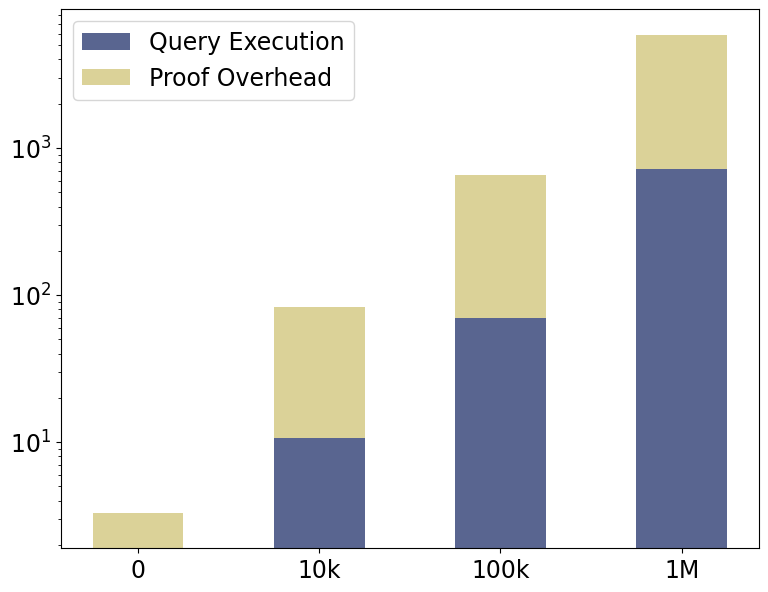

The matplotlib source for this figure: (Note: this script raises an exception after producing the figure.)
import matplotlib.pyplot as plt
import pandas as pd

font = {'family': 'Bitstream Vera Sans',
        'size': 17}

plt.rc('font', **font)

raw_data = {'sizeNoiseList': ['0', '10k', '100k', '1M'],
            'execution':     [0.9, 9.7, 68.6, 721],
            'proofOverhead': [1.4, 72.2, 588, 5150],
            'total': [2.3, 81.9, 657, 5872],
            'empty': [0, 0, 0, 0]}

df = pd.DataFrame(raw_data, raw_data['sizeNoiseList'])

df['execution'] += 1

# Create the general plot and the "subplots" i.e. the bars
f, ax = plt.subplots(1, figsize=(9, 7))

# Set the bar width
bar_width = 0.5

# Positions of the left bar-boundaries
bar_Drynx = [0, 1, 2, 3]

# Positions of the x-axis ticks (center of the bars as bar labels)
tick_pos = [i for i in bar_Drynx]

ax.bar(bar_Drynx, df['execution'], width=bar_width, label='Query Execution', alpha=0.8, color='#2f3e75')
ax.bar(bar_Drynx, df['proofOverhead'], width=bar_width, label='Proof Overhead', alpha=0.8, color='#d3c77e',
       bottom=df['execution'])

ax.set_yscale('log')

# Set the x ticks with names
plt.xticks(tick_pos, df['sizeNoiseList'])
plt.legend(loc='upper left')

# Labelling
ax.text(bar_Drynx[0] - bar_width/2 + 0.13, df['total'][0] + 1.2, str(df['total'][0]), color='black', fontweight='bold')
ax.text(bar_Drynx[1] - bar_width/2 + 0.08, df['total'][1] + 5, str(df['total'][1]), color='black', fontweight='bold')
ax.text(bar_Drynx[2] - bar_width/2 + 0.11, df['total'][2] + 40, str(int(df['total'][2])), color='black', fontweight='bold')
ax.text(bar_Drynx[3] - bar_width/2 + 0.05, df['total'][3] + 400, str(int(df['total'][3])), color='black', fontweight='bold')

# Set the label and legends
ax.set_ylabel("Runtime (s)", fontsize=20)
ax.set_xlabel("Size of noise values' list", fontsize=20)

ax.tick_params(axis='x', labelsize=20)
ax.tick_params(axis='y', labelsize=20)

labels = [item.get_text() for item in ax.get_yticklabels()]
labels[1] = '0'
labels[2] = '10$^1$'
labels[3] = '10$^2$'
labels[4] = '10$^3$'
labels[5] = '10$^4$'
ax.set_yticklabels(labels)

# Set a buffer around the edge
plt.ylim(bottom=1, top=20000)

plt.savefig('diffPri.pdf', bbox_inches='tight', pad_inches=0)
